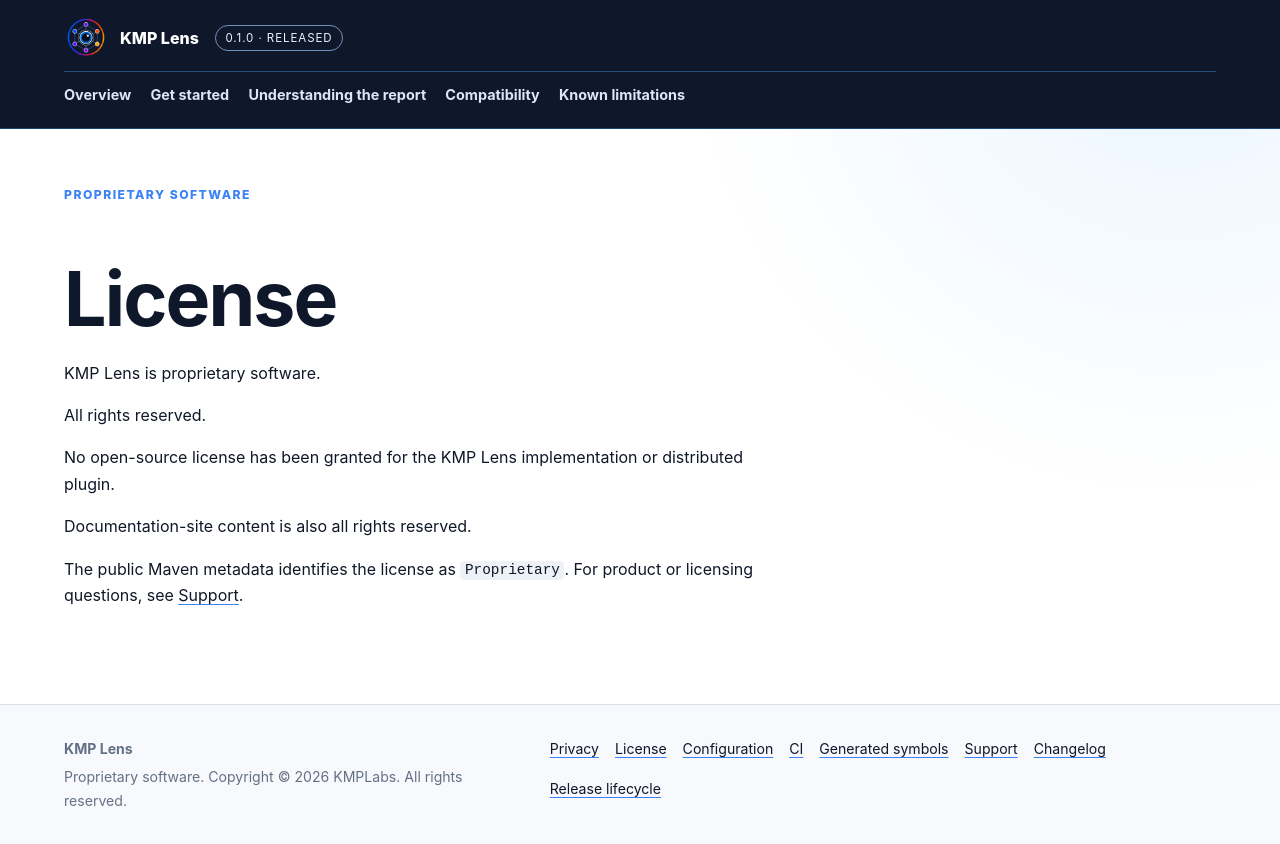

repository: KMPLabs/kmp-lens-docs · page: license/index.html · generator: jekyll

---
layout: default
title: License
description: Proprietary status of the distributed plugin and public documentation.
eyebrow: Proprietary software
permalink: /license/
---

# License

KMP Lens is proprietary software.

All rights reserved.

No open-source license has been granted for the KMP Lens implementation or distributed plugin.

Documentation-site content is also all rights reserved.

The public Maven metadata identifies the license as `Proprietary`. For product
or licensing questions, see [Support]({{ '/support/' | relative_url }}).
